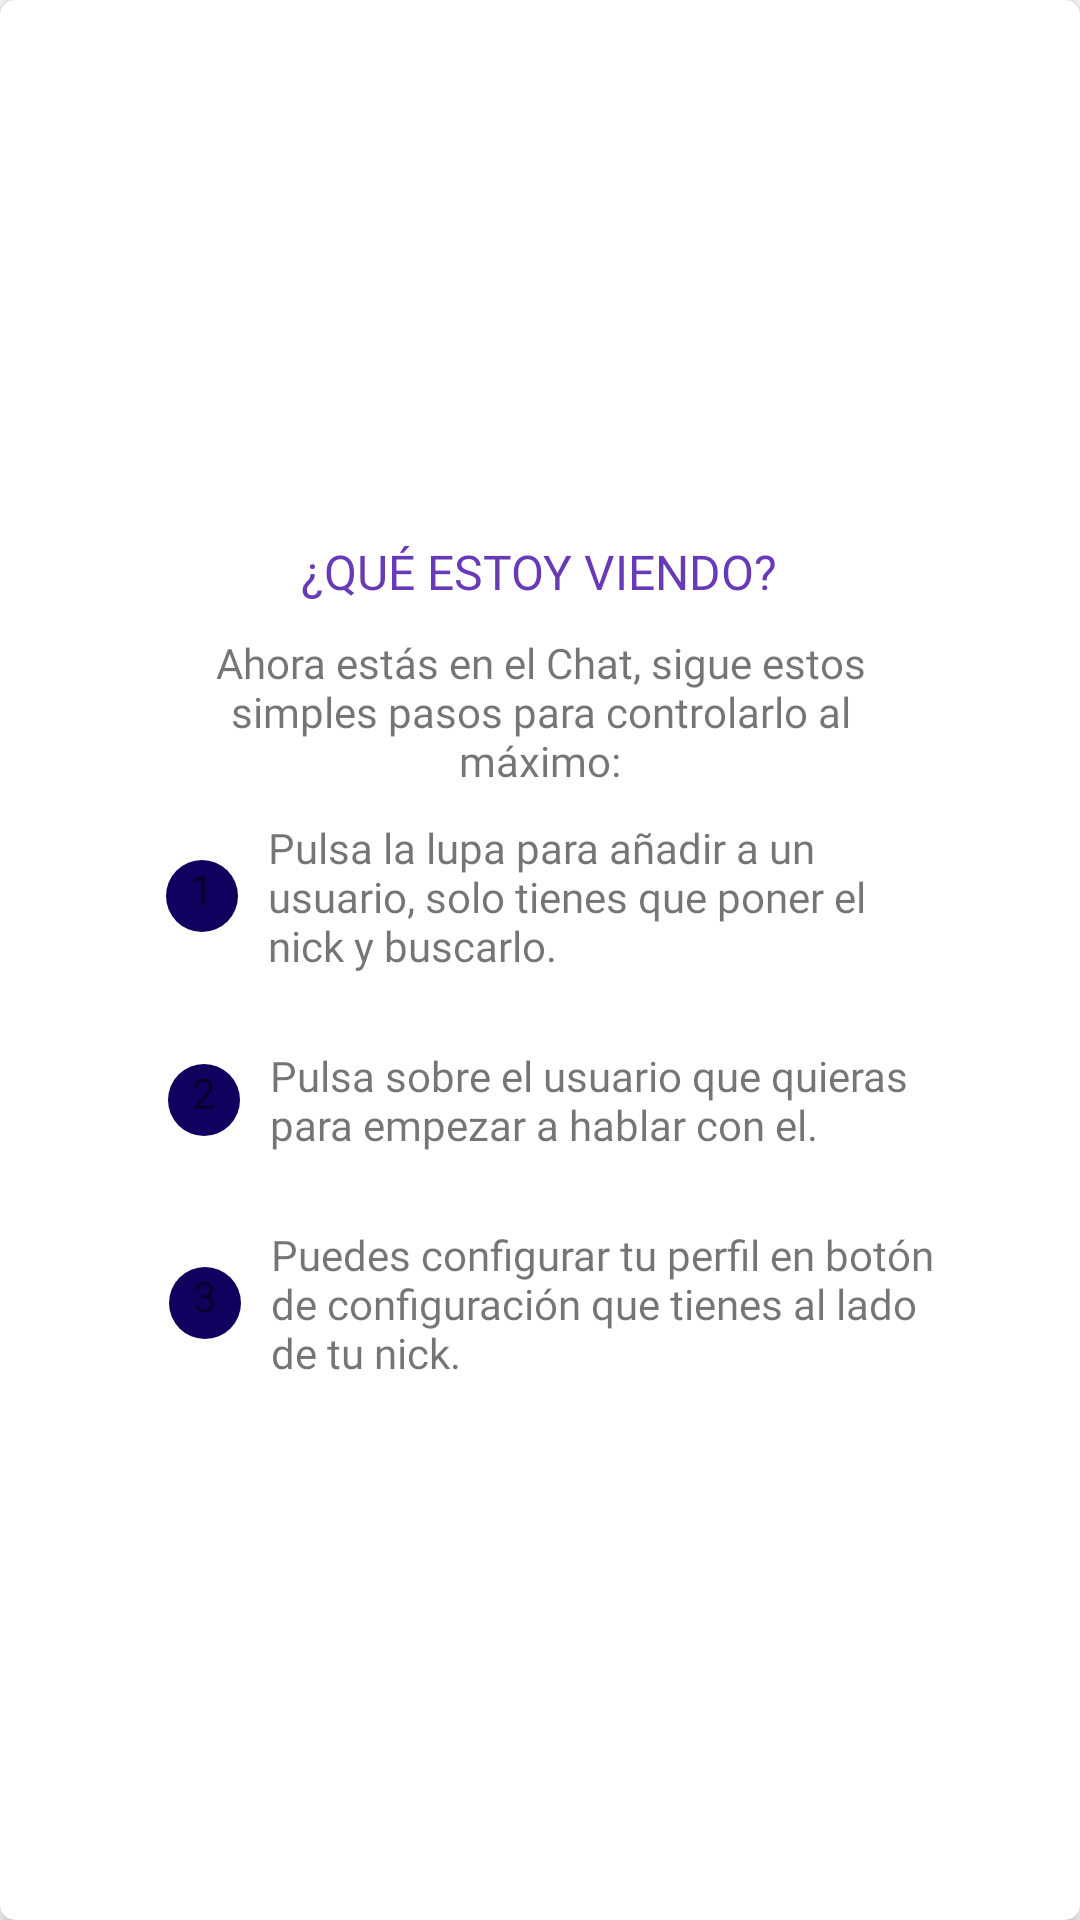

Android layout source for this screen:
<!-- AndroidManifest.xml: application theme MyTheme -->
<!-- res/layout/card_info_chats.xml -->
<?xml version="1.0" encoding="utf-8"?>

<android.support.v7.widget.CardView xmlns:android="http://schemas.android.com/apk/res/android"
    android:layout_width="match_parent"
    android:layout_height="match_parent"
    xmlns:app="http://schemas.android.com/apk/res-auto"
    android:layout_gravity="center"
    app:cardCornerRadius="5dp">

    <LinearLayout
        android:layout_width="match_parent"
        android:layout_height="match_parent"
        android:layout_gravity="center"
        android:gravity="center"
        android:orientation="vertical">

        <LinearLayout
            android:layout_width="wrap_content"
            android:layout_height="wrap_content"
            android:orientation="horizontal"
            android:paddingLeft="10dp"
            android:paddingTop="18dp"
            android:paddingRight="10dp"
            android:paddingBottom="10dp">

            <TextView
                android:layout_width="wrap_content"
                android:layout_height="wrap_content"
                android:fontFamily="@font/open_sans_bold"
                android:text="@string/qu_estoy_viendo"
                android:textAllCaps="true"
                android:textColor="@color/colorPrimary"
                android:textSize="16sp" />

        </LinearLayout>


        <TextView
            android:layout_width="234dp"
            android:layout_height="wrap_content"
            android:fontFamily="@font/open_sans"
            android:text="@string/ahora_est_s_en_el_chat_sigue_estos_simples_pasos_para_controlarlo_al_m_ximo"
            android:textAlignment="center" />


        <LinearLayout
            android:layout_width="match_parent"
            android:layout_height="wrap_content"
            android:layout_gravity="center"
            android:gravity="center"
            android:orientation="horizontal"
            android:padding="10dp">

            <LinearLayout
                android:layout_width="wrap_content"
                android:layout_height="wrap_content"
                android:layout_gravity="center"
                android:gravity="center"
                android:orientation="horizontal"
                android:padding="10dp">

                <TextView
                    android:layout_width="24dp"
                    android:layout_height="24dp"
                    android:background="@drawable/fondo_boton_enviar"
                    android:fontFamily="@font/open_sans_bold"
                    android:text="@string/_1"
                    android:textAlignment="center"
                    android:textColor="@color/common_google_signin_btn_text_dark_default" />

            </LinearLayout>

            <TextView
                android:layout_width="225dp"
                android:layout_height="wrap_content"
                android:fontFamily="@font/open_sans"
                android:text="@string/pulsa_la_lupa_para_a_adir_a_un_usuario_solo_tienes_que_poner_el_nick_y_buscarlo"
                android:textAlignment="textStart"
                android:textAllCaps="false" />


        </LinearLayout>

        <LinearLayout
            android:layout_width="match_parent"
            android:layout_height="wrap_content"
            android:layout_gravity="center"
            android:gravity="center"
            android:orientation="horizontal"
            android:padding="10dp">

            <LinearLayout
                android:layout_width="wrap_content"
                android:layout_height="wrap_content"
                android:layout_gravity="center"
                android:gravity="center"
                android:orientation="horizontal"
                android:padding="10dp">

                <TextView
                    android:layout_width="24dp"
                    android:layout_height="24dp"
                    android:background="@drawable/fondo_boton_enviar"
                    android:fontFamily="@font/open_sans_bold"
                    android:text="@string/_2"
                    android:textAlignment="center"
                    android:textColor="@color/common_google_signin_btn_text_dark_default" />

            </LinearLayout>

            <TextView
                android:layout_width="224dp"
                android:layout_height="wrap_content"
                android:fontFamily="@font/open_sans"
                android:text="@string/pulsa_sobre_el_usuario_que_quieras_para_empezar_a_hablar_con_el"
                android:textAlignment="textStart" />

        </LinearLayout>

        <LinearLayout
            android:layout_width="match_parent"
            android:layout_height="wrap_content"
            android:layout_gravity="center"
            android:gravity="center"
            android:orientation="horizontal"
            android:paddingLeft="10dp"
            android:paddingTop="10dp"
            android:paddingRight="10dp"
            android:paddingBottom="18dp">

            <LinearLayout
                android:layout_width="wrap_content"
                android:layout_height="wrap_content"
                android:layout_gravity="center"
                android:gravity="center"
                android:orientation="horizontal"
                android:padding="10dp">

                <TextView
                    android:layout_width="24dp"
                    android:layout_height="24dp"
                    android:background="@drawable/fondo_boton_enviar"
                    android:fontFamily="@font/open_sans_bold"
                    android:text="@string/_3"
                    android:textAlignment="center"
                    android:textColor="@color/common_google_signin_btn_text_dark_default" />

            </LinearLayout>


            <TextView
                android:layout_width="223dp"
                android:layout_height="wrap_content"
                android:fontFamily="@font/open_sans"
                android:text="@string/puedes_configurar_tu_perfil_en_bot_n_de_configuraci_n_que_tienes_al_lado_de_tu_nick"
                android:textAlignment="textStart" />

        </LinearLayout>


    </LinearLayout>

</android.support.v7.widget.CardView>
<!-- resources referenced by this layout -->
<resources>
  <color name="colorPrimary">#673ab7</color>
  <!-- drawable fondo_boton_enviar (drawable) -->
  <?xml version="1.0" encoding="utf-8"?>
  
  <shape
      xmlns:android="http://schemas.android.com/apk/res/android"
      android:shape="oval"
      >
  
      <solid android:color="@color/colorPrimaryDark"/>
  
  
  </shape>
  <string name="_1">1</string>
  <string name="_2">2</string>
  <string name="_3">3</string>
  <string name="ahora_est_s_en_el_chat_sigue_estos_simples_pasos_para_controlarlo_al_m_ximo">Ahora estás en el Chat, sigue estos simples pasos para controlarlo al máximo:</string>
  <string name="puedes_configurar_tu_perfil_en_bot_n_de_configuraci_n_que_tienes_al_lado_de_tu_nick">Puedes configurar tu perfil en botón de configuración que tienes al lado de tu nick.</string>
  <string name="pulsa_la_lupa_para_a_adir_a_un_usuario_solo_tienes_que_poner_el_nick_y_buscarlo">Pulsa la lupa para añadir a un usuario, solo tienes que poner el nick y buscarlo.</string>
  <string name="pulsa_sobre_el_usuario_que_quieras_para_empezar_a_hablar_con_el">Pulsa sobre el usuario que quieras para empezar a hablar con el.</string>
  <string name="qu_estoy_viendo">¿Qué estoy viendo?</string>
  <style name="MyTheme" parent="Theme.AppCompat.Light.NoActionBar">
          
          <item name="colorPrimary">@color/colorPrimary</item>
          <item name="colorPrimaryDark">@color/colorPrimaryDark</item>
          <item name="colorAccent">@color/colorAccent</item>
      </style>
  <color name="colorPrimaryDark">#12005e</color>
  <color name="colorAccent">#673ab7</color>
</resources>
